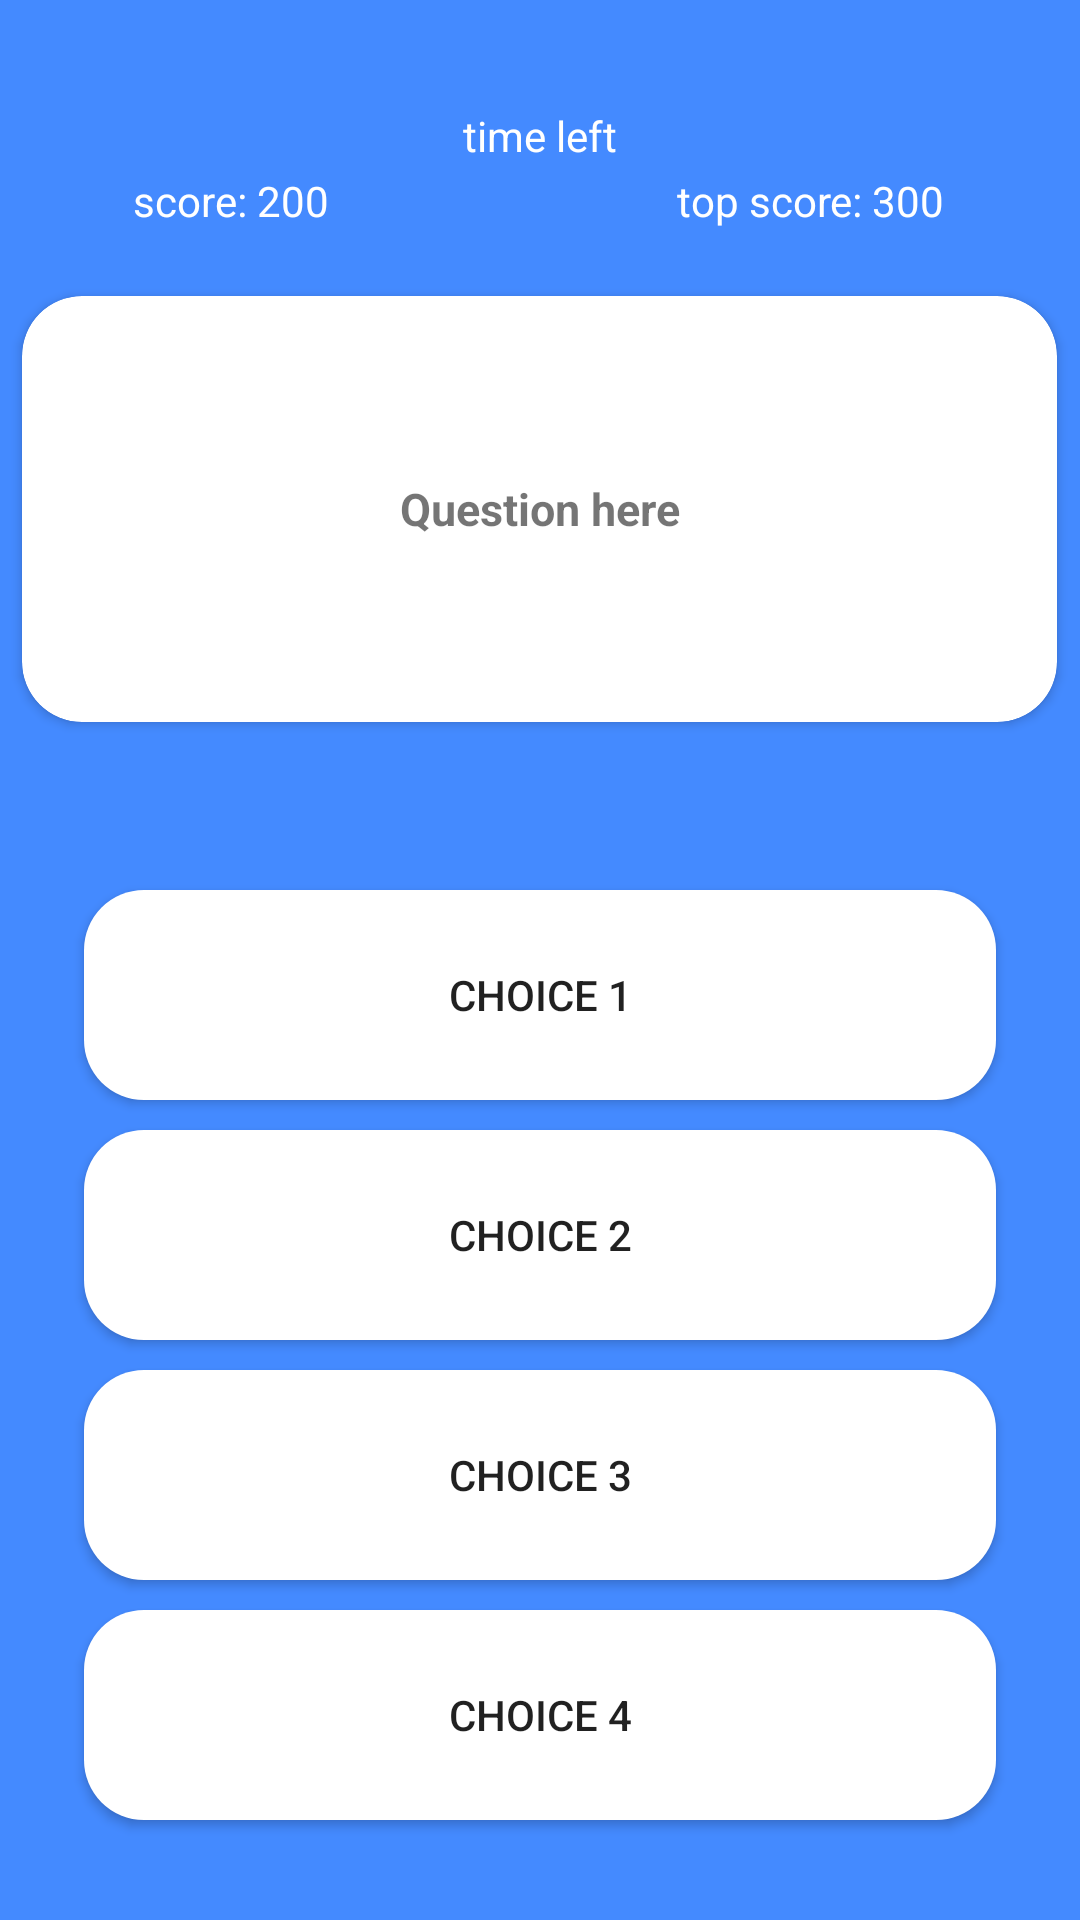

Produce the Android XML layout that renders to this screen, including the resource entries it uses.
<!-- AndroidManifest.xml: application theme AppTheme -->
<!-- res/layout/activity_game.xml -->
<?xml version="1.0" encoding="utf-8"?>
<android.support.constraint.ConstraintLayout xmlns:android="http://schemas.android.com/apk/res/android"
    xmlns:app="http://schemas.android.com/apk/res-auto"
    xmlns:tools="http://schemas.android.com/tools"
    android:layout_width="match_parent"
    android:layout_height="match_parent"
    android:background="@color/background"
    tools:context="com.wirtec.rparayno.examify.GameActivity.GameActivity">

    <TextView
        android:id="@+id/timeLeft"
        android:layout_width="wrap_content"
        android:layout_height="wrap_content"
        android:layout_centerHorizontal="true"
        android:layout_centerVertical="true"
        android:layout_marginBottom="8dp"
        android:layout_marginTop="8dp"
        android:text="time left"
        android:textAlignment="center"
        android:textColor="@android:color/white"
        app:layout_constraintBottom_toTopOf="@+id/cardView"
        app:layout_constraintLeft_toLeftOf="parent"
        app:layout_constraintRight_toRightOf="parent"
        app:layout_constraintTop_toTopOf="parent"
        app:layout_constraintVertical_bias="0.434" />

    <TextView
        android:id="@+id/currentUserScore"
        android:layout_width="wrap_content"
        android:layout_height="wrap_content"
        android:layout_marginBottom="8dp"
        android:layout_marginEnd="8dp"
        android:layout_marginStart="8dp"
        android:layout_marginTop="8dp"
        android:text="score: 200"
        android:textAlignment="textStart"
        android:textColor="@android:color/white"
        app:layout_constraintBottom_toTopOf="@+id/cardView"
        app:layout_constraintEnd_toEndOf="parent"
        app:layout_constraintHorizontal_bias="0.13"
        app:layout_constraintStart_toStartOf="parent"
        app:layout_constraintTop_toTopOf="parent"
        app:layout_constraintVertical_bias="0.776" />

    <TextView
        android:id="@+id/enemyUserScore"
        android:layout_width="wrap_content"
        android:layout_height="wrap_content"
        android:layout_marginBottom="8dp"
        android:layout_marginEnd="8dp"
        android:layout_marginStart="8dp"
        android:layout_marginTop="8dp"
        android:text="top score: 300"
        android:textAlignment="textEnd"
        android:textColor="@android:color/white"
        app:layout_constraintBottom_toTopOf="@+id/cardView"
        app:layout_constraintEnd_toEndOf="parent"
        app:layout_constraintHorizontal_bias="0.855"
        app:layout_constraintStart_toStartOf="parent"
        app:layout_constraintTop_toTopOf="parent"
        app:layout_constraintVertical_bias="0.776" />

    <android.support.v7.widget.CardView
        android:id="@+id/cardView"
        android:layout_width="345dp"
        android:layout_height="142dp"
        android:layout_marginBottom="8dp"
        android:layout_marginTop="8dp"
        app:cardCornerRadius="20dp"
        app:layout_constraintBottom_toTopOf="@+id/linearLayout"
        app:layout_constraintHorizontal_bias="0.495"
        app:layout_constraintLeft_toLeftOf="parent"
        app:layout_constraintRight_toRightOf="parent"
        app:layout_constraintTop_toTopOf="parent"
        app:layout_constraintVertical_bias="0.75">

        <TextView
            android:id="@+id/qTextView"
            android:layout_width="match_parent"
            android:layout_height="match_parent"
            android:gravity="center"
            android:text="Question here"
            android:textAlignment="center"
            android:textSize="15sp"
            android:textStyle="bold" />
    </android.support.v7.widget.CardView>

    <LinearLayout
        android:id="@+id/linearLayout"
        android:layout_width="314dp"
        android:layout_height="346dp"
        android:gravity="center"
        android:orientation="vertical"
        app:layout_constraintBottom_toBottomOf="parent"
        app:layout_constraintLeft_toLeftOf="parent"
        app:layout_constraintRight_toRightOf="parent"
        app:layout_constraintTop_toTopOf="parent"
        app:layout_constraintVertical_bias="0.948">

        <Button
            android:id="@+id/choice1Btn"
            android:layout_width="match_parent"
            android:layout_height="70dp"
            android:layout_margin="5dp"
            android:background="@drawable/rounded_button"
            android:text="Choice 1"
            android:textAlignment="center"
            app:layout_constraintHorizontal_bias="0.496"
            app:layout_constraintLeft_toLeftOf="parent"
            app:layout_constraintRight_toRightOf="parent"
            tools:layout_editor_absoluteY="354dp" />

        <Button
            android:id="@+id/choice2Btn"
            android:layout_width="match_parent"
            android:layout_height="70dp"
            android:layout_margin="5dp"
            android:background="@drawable/rounded_button"
            android:text="Choice 2"
            android:textAlignment="center"
            app:layout_constraintHorizontal_bias="0.496"
            app:layout_constraintLeft_toLeftOf="parent"
            app:layout_constraintRight_toRightOf="parent"
            tools:layout_editor_absoluteY="435dp" />

        <Button
            android:id="@+id/choice3Btn"
            android:layout_width="match_parent"
            android:layout_height="70dp"
            android:layout_margin="5dp"
            android:background="@drawable/rounded_button"
            android:text="Choice 3"
            android:textAlignment="center"
            app:layout_constraintHorizontal_bias="0.496"
            app:layout_constraintLeft_toLeftOf="parent"
            app:layout_constraintRight_toRightOf="parent"
            tools:layout_editor_absoluteY="510dp" />

        <Button
            android:id="@+id/choice4Btn"
            android:layout_width="match_parent"
            android:layout_height="70dp"
            android:layout_margin="5dp"
            android:background="@drawable/rounded_button"
            android:text="Choice 4"
            android:textAlignment="center"
            app:layout_constraintBottom_toBottomOf="parent"
            app:layout_constraintHorizontal_bias="0.496"
            app:layout_constraintLeft_toLeftOf="parent"
            app:layout_constraintRight_toRightOf="parent"
            app:layout_constraintTop_toBottomOf="@+id/choice3Btn"
            app:layout_constraintVertical_bias="1.0" />
    </LinearLayout>

</android.support.constraint.ConstraintLayout>
<!-- resources referenced by this layout -->
<resources>
  <color name="background">#448aff</color>
  <!-- drawable rounded_button (drawable) -->
  <?xml version="1.0" encoding="utf-8"?>
  <shape xmlns:android="http://schemas.android.com/apk/res/android" android:shape="rectangle">
      <solid android:color="#FFFFFF"/> 
      <corners
          android:bottomRightRadius="20dp"
          android:bottomLeftRadius="20dp"
          android:topLeftRadius="20dp"
          android:topRightRadius="20dp"/>
  </shape>
  <style name="AppTheme" parent="Theme.AppCompat.Light.NoActionBar">
          
          <item name="colorPrimary">@color/colorPrimary</item>
          <item name="colorPrimaryDark">@color/colorPrimaryDark</item>
          <item name="colorAccent">@android:color/white</item>
          <color name="bgBottomNavigation">#FFFFFF</color>
      </style>
  <color name="colorPrimary">#3F51B5</color>
  <color name="colorPrimaryDark">#8f8f8f</color>
</resources>
